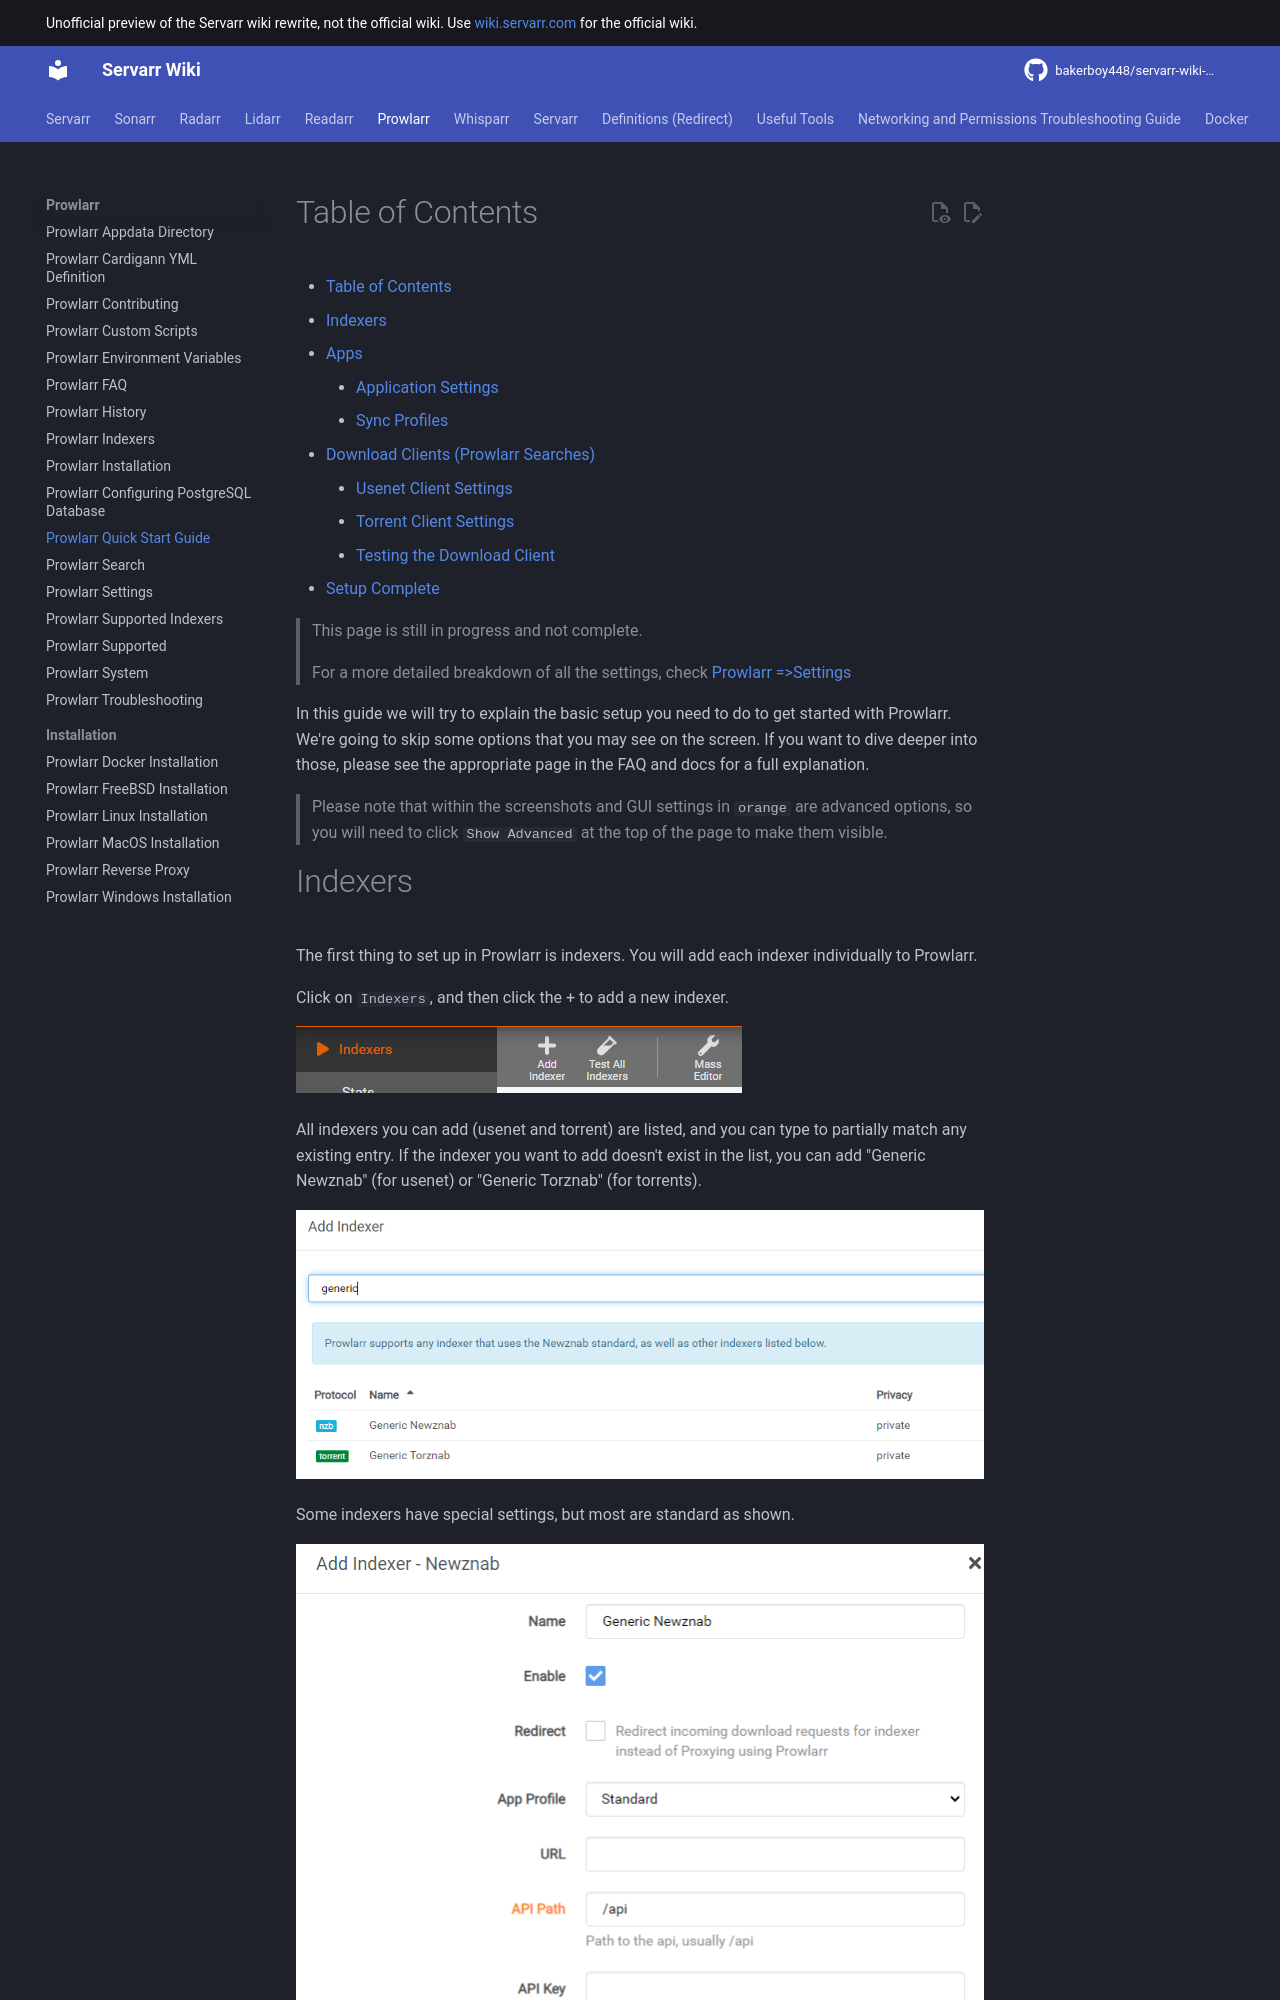

repository: bakerboy448/servarr-wiki-mkdocs · page: prowlarr/quick-start-guide/index.html · generator: mkdocs

---
title: Prowlarr Quick Start Guide
description: Essential setup guide for new Prowlarr users covering installation, configuration, and indexer management
tags:
  - quick-start
  - setup
  - getting-started
  - indexers
  - configuration
  - prowlarr
---
# Table of Contents

- [Table of Contents](#table-of-contents)
- [Indexers](#indexers)
- [Apps](#apps)
  - [Application Settings](#application-settings)
- [Download Clients](#download-clients)
  - [Usenet Client Settings](#usenet-client-settings)
  - [Torrent Client Settings](#torrent-client-settings)
  - [Testing the Download Client](#testing-the-download-client)
- [Setup Complete](#setup-complete)

> This page is still in progress and not complete.

> For a more detailed breakdown of all the settings, check [Prowlarr =>Settings](/prowlarr/settings)

In this guide we will try to explain the basic setup you need to do to get started with Prowlarr. We're going to skip some options that you may see on the screen. If you want to dive deeper into those, please see the appropriate page in the FAQ and docs for a full explanation.

> Please note that within the screenshots and GUI settings in `orange` are advanced options, so you will need to click `Show Advanced` at the top of the page to make them visible.
